Run: headless pygame with SDL's dummy video driver; simulated clock (each Clock.tick advances the game by its frame time, no real sleeping); random seed 0; keys injected as events and as key.get_pressed() state; no mouse input.
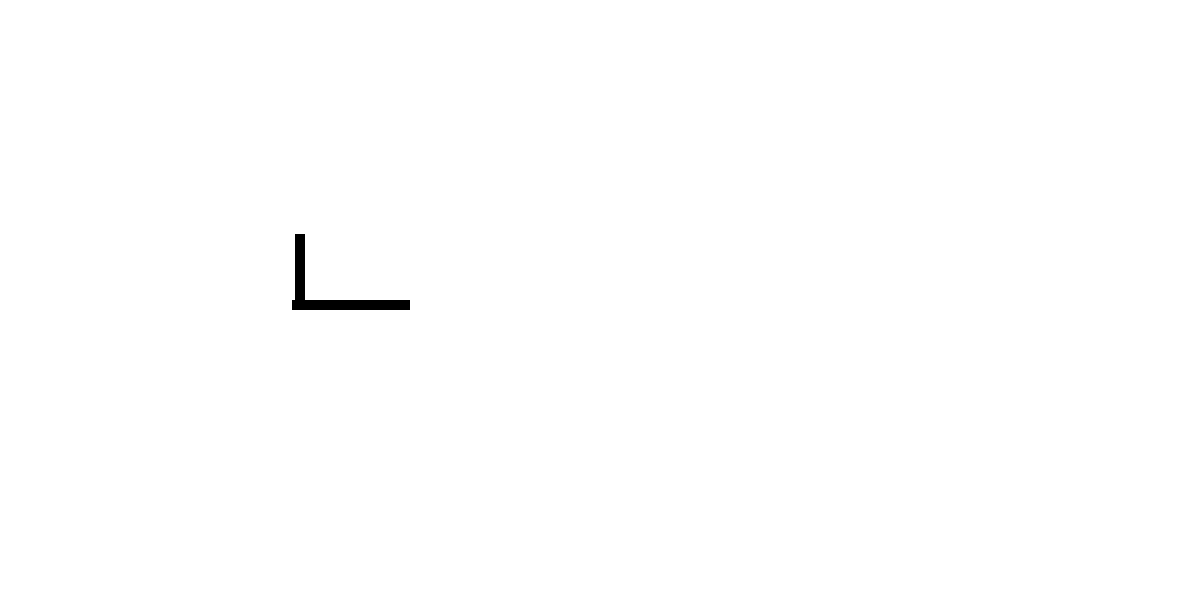
Frame 1 of 4 · flips 1–60 · no input
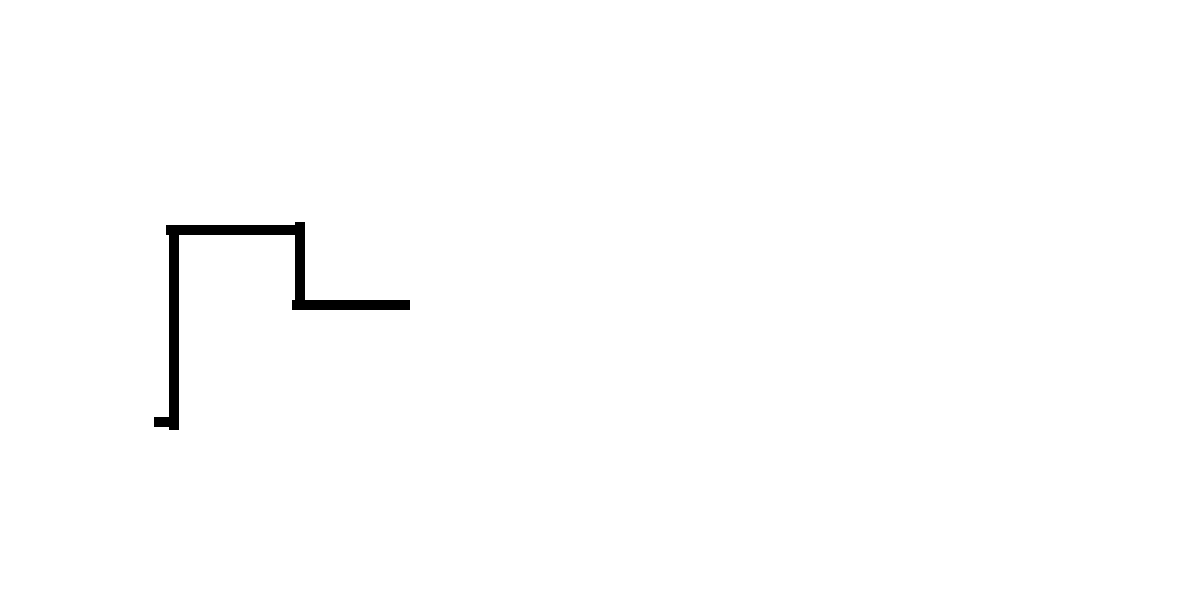
Frame 2 of 4 · flips 61–180 · tapped SPACE, RETURN · held RIGHT (→), D
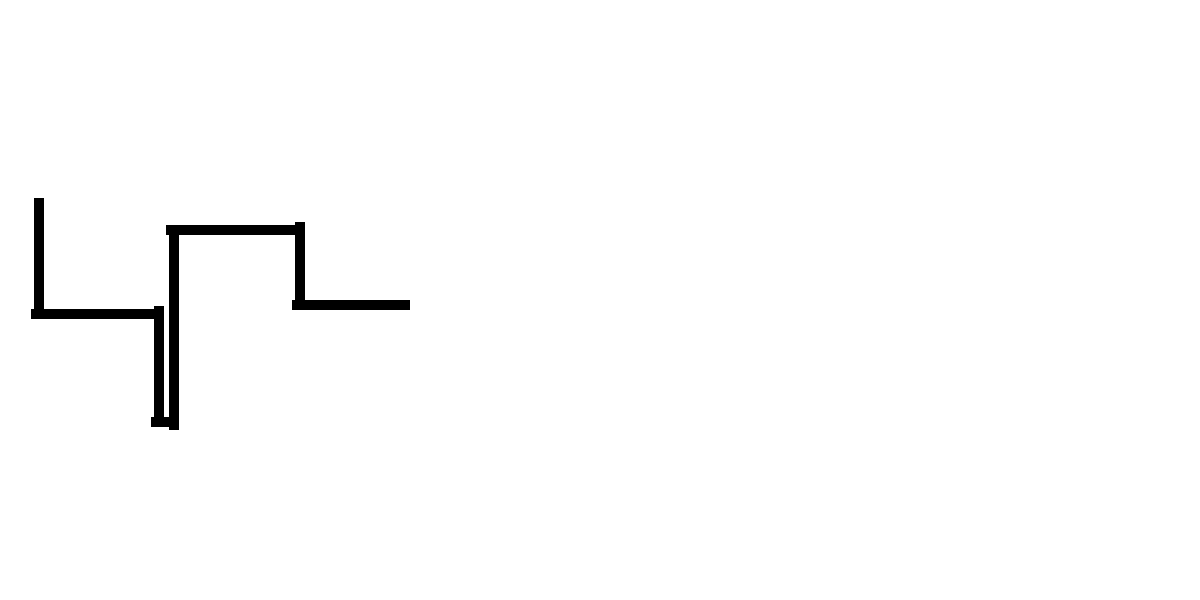
Frame 3 of 4 · flips 181–300 · held DOWN (↓), S
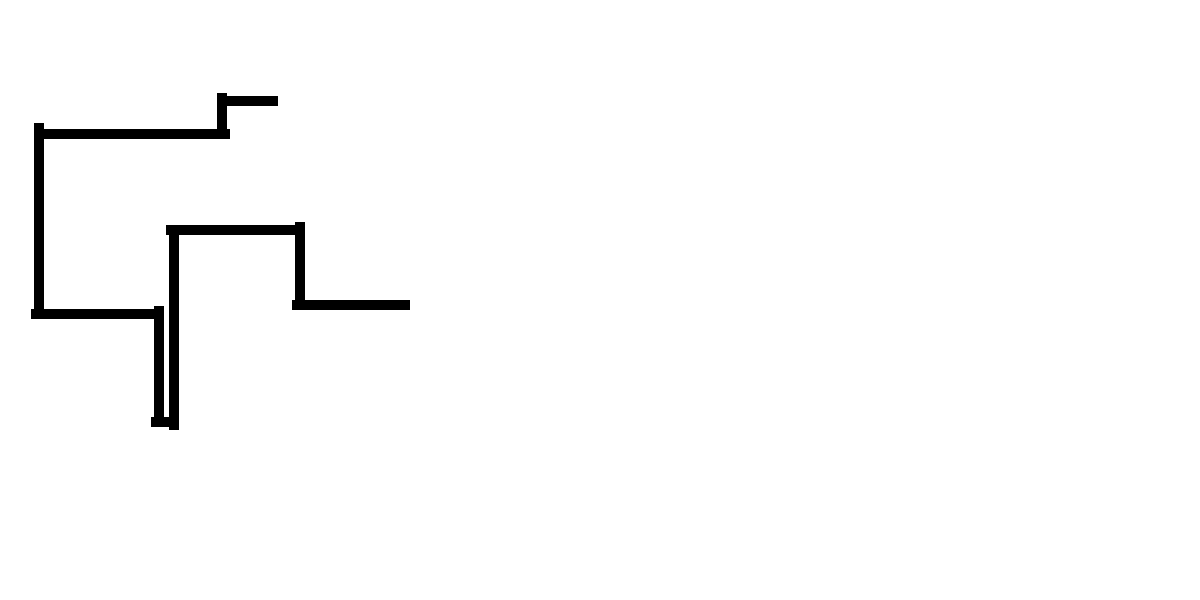
Frame 4 of 4 · flips 301–420 · held LEFT (←), A, UP (↑), W

The pygame program that drew these frames:


import pygame
import time 
import random
FPS = 60
W = 1200  # ширина экрана
H = 600  # высота экрана
white = (255, 255, 255)
black = (0, 0, 0)
pygame.init()
sc = pygame.display.set_mode((W, H))
clock = pygame.time.Clock()
# координаты и радиус круга
x = 400
s=0
y = 300
Play = True
sc.fill(white)
roll = False
direction = 1
speed =3 # задаешь удаву ускорение!
size = 10  # задаешь размеры ползучей сучары
luck =200






# задаешь как далеко он сможет проползти в одном направлении, если повезет конечно
color = (0,0,0)
dep_x = 0
dep_y = 0
iz = 0
sp_xy =[]
a = 0
sp_yx = []
w = 0
q = 0 
sp_main = []
      
   
while Play:
    sp_yx=[x,y]
    if sp_yx in sp_main:
            
        if direction == 1:
            x -=speed
            direction = random.choice([2,3,4])
           
        elif direction ==2:
            y -=speed
            direction = random.choice([1,4,3])
            
        elif direction == 3:
            x +=speed
            direction = random.choice([1,2,4])
            
        elif direction == 4:
            y +=speed
            direction = random.choice([1,2,3])
                
    
    if s == 0 :
        
        step2 =  y + random.randint(0,luck)
        step1 = x + random.randint(0,luck)
        step3 = x - random.randint(0,luck)
        step4 = y - random.randint(0,luck)
        a = 1
    pygame.draw.rect(sc, color, (x,y,size,size))
    pygame.display.update()
    for i in pygame.event.get():
       if i.type == pygame.QUIT:
        Play = False
       elif i.type == pygame.KEYDOWN:
        if i.key == pygame.K_LEFT:
            pass
    sp_xy = [x,y]
    sp_main.append(sp_xy)
    if a ==1:
        direction = random.choice([1,2,3,4])
        s = 1
        a=0
    if x > 1200- size*2:
        direction = random.choice([2,3,4])
        s = 1
    if y > 600 - size*2:
        direction = random.choice([1,4,3])
        s = 1
    if x < +size*2:
        direction = random.choice([1,2,4])
        s = 1
    if y < +size*2:
        direction = random.choice([1,2,3])
        s = 1

    

    if direction == 1 :
        if x < step1:
            x+=speed
        else:
            s =0
    if direction == 2 :
        if y < step2:
            y+=speed
        else:
            s =0
    if direction == 3 :
        if x > step3:
            x-=speed 
        else:
            s =0 
    if direction == 4 :
        if y > step4:
            y-=speed
        else:
            s =0
     
        
  
    clock.tick(FPS)
